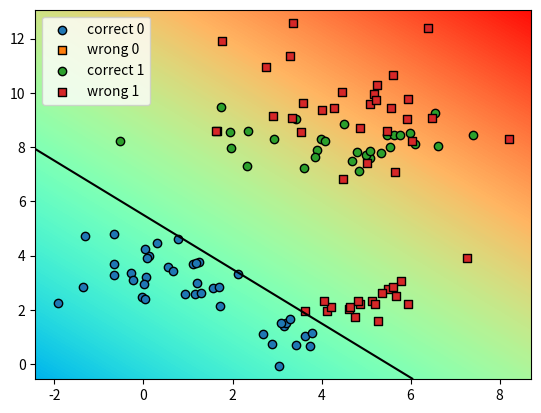

Here is the Python script that generated this plot:
import numpy as np
import matplotlib.pyplot as plt

SEED = 103
NUM_EXAMPLES = 30
CLASSES = 2
DISTRIBUTIONS = 4


def myDummyDecision(X):
    scores = X[:, 0] + X[:, 1] - 5
    return np.array(scores)


def plot_decision_boundary(X, pred_func, offset=0.5):
    # Set min and max values and give it some padding
    x_min, x_max = X[:, 0].min() - .5, X[:, 0].max() + .5
    y_min, y_max = X[:, 1].min() - .5, X[:, 1].max() + .5
    h = 0.01
    # Generate a grid of points with distance h between them
    xx, yy = np.meshgrid(np.arange(x_min, x_max, h), np.arange(y_min, y_max, h))
    # Predict the function value for the whole gid
    Z = pred_func(np.c_[xx.ravel(), yy.ravel()])
    Z = Z.reshape(xx.shape)
    # Plot the contour and training examples
    cmap = plt.get_cmap('rainbow')

    z_min, z_max = -np.abs(Z).max(), np.abs(Z).max()
    plt.contour(xx, yy, Z, colors='black', levels=[offset])
    plt.pcolormesh(xx, yy, Z, vmin=offset + z_min, vmax=offset + z_max, cmap=cmap)
    return


def graph_data(X, Y_, Y):
    markers = ['s', 'o']

    correct_preds_indices = [i for i, (a, b) in enumerate(zip(Y_, Y)) if a == b]
    wrong_preds_indices = [i for i, (a, b) in enumerate(zip(Y_, Y)) if a != b]

    classes = max(int(max(Y_) + 1), int(max(Y) + 1))

    correct_all_indices = []
    wrong_all_indices = []

    for cls in range(classes):
        correct_all_indices.append([a for a in correct_preds_indices if Y_[a] == cls])
        wrong_all_indices.append([a for a in wrong_preds_indices if Y_[a] != cls])

    for cls in range(classes):
        plt.scatter(X[correct_all_indices[cls]][:, 0], X[correct_all_indices[cls]][:, 1], edgecolor='black',
                    marker=markers[1], label="correct {0}".format(cls))
        plt.scatter(X[wrong_all_indices[cls]][:, 0], X[wrong_all_indices[cls]][:, 1], edgecolor='black',
                    marker=markers[0], label="wrong {0}".format(cls))

    plt.legend(loc="upper left")

    # show the results
    plt.show()


def sample_gmm_2d(K, C, N):
    distributions = [Random2DGaussian() for _ in range(K)]
    datasets = [distribution.get_sample(N) for distribution in distributions]

    Y = []
    for i, dataset in enumerate(datasets):
        # get a random class for each distribution sample
        y = np.random.randint(0, high=C)
        Y += [y for _ in range(len(dataset))]
    X = np.concatenate(datasets)
    return np.array(X), np.reshape(np.array(Y), [K*N, -1])


class Random2DGaussian(object):
    def __init__(self):
        self.min_x = 0
        self.min_y = 0
        self.max_x = 10
        self.max_y = 10

        self.mean_x = (self.max_x - self.min_x) * np.random.random_sample() + self.min_x
        self.mean_y = (self.max_y - self.min_y) * np.random.random_sample() + self.min_y

        self.mean = [self.mean_x, self.mean_y]

        self.eigval_x = (np.random.random_sample() * (self.max_x - self.min_x) / 5) ** 2
        self.eigval_y = (np.random.random_sample() * (self.max_y - self.min_y) / 5) ** 2
        self.D = np.matrix([[self.eigval_x, 0], [0, self.eigval_y]])

        self.phi = 360 * np.random.random_sample()
        self.R = np.matrix([[np.cos(self.phi), -1 * np.sin(self.phi)], [np.sin(self.phi), np.cos(self.phi)]])

        self.cov = np.matmul(np.matmul(self.R.T, self.D), self.R)

    def get_sample(self, n):
        return np.random.multivariate_normal(self.mean, self.cov, size=n)


if __name__ == "__main__":
    np.random.seed(SEED)

    # get the training dataset
    X, Y_ = sample_gmm_2d(DISTRIBUTIONS, CLASSES, NUM_EXAMPLES)

    # get the class predictions
    Y = np.array([0 if score < 0.5 else 1 for score in myDummyDecision(X)])

    bbox = (np.min(X, axis=0), np.max(X, axis=0))
    plot_decision_boundary(X, lambda x: myDummyDecision(x))

    # graph the data points
    graph_data(X, Y_, Y)
    plt.plot()